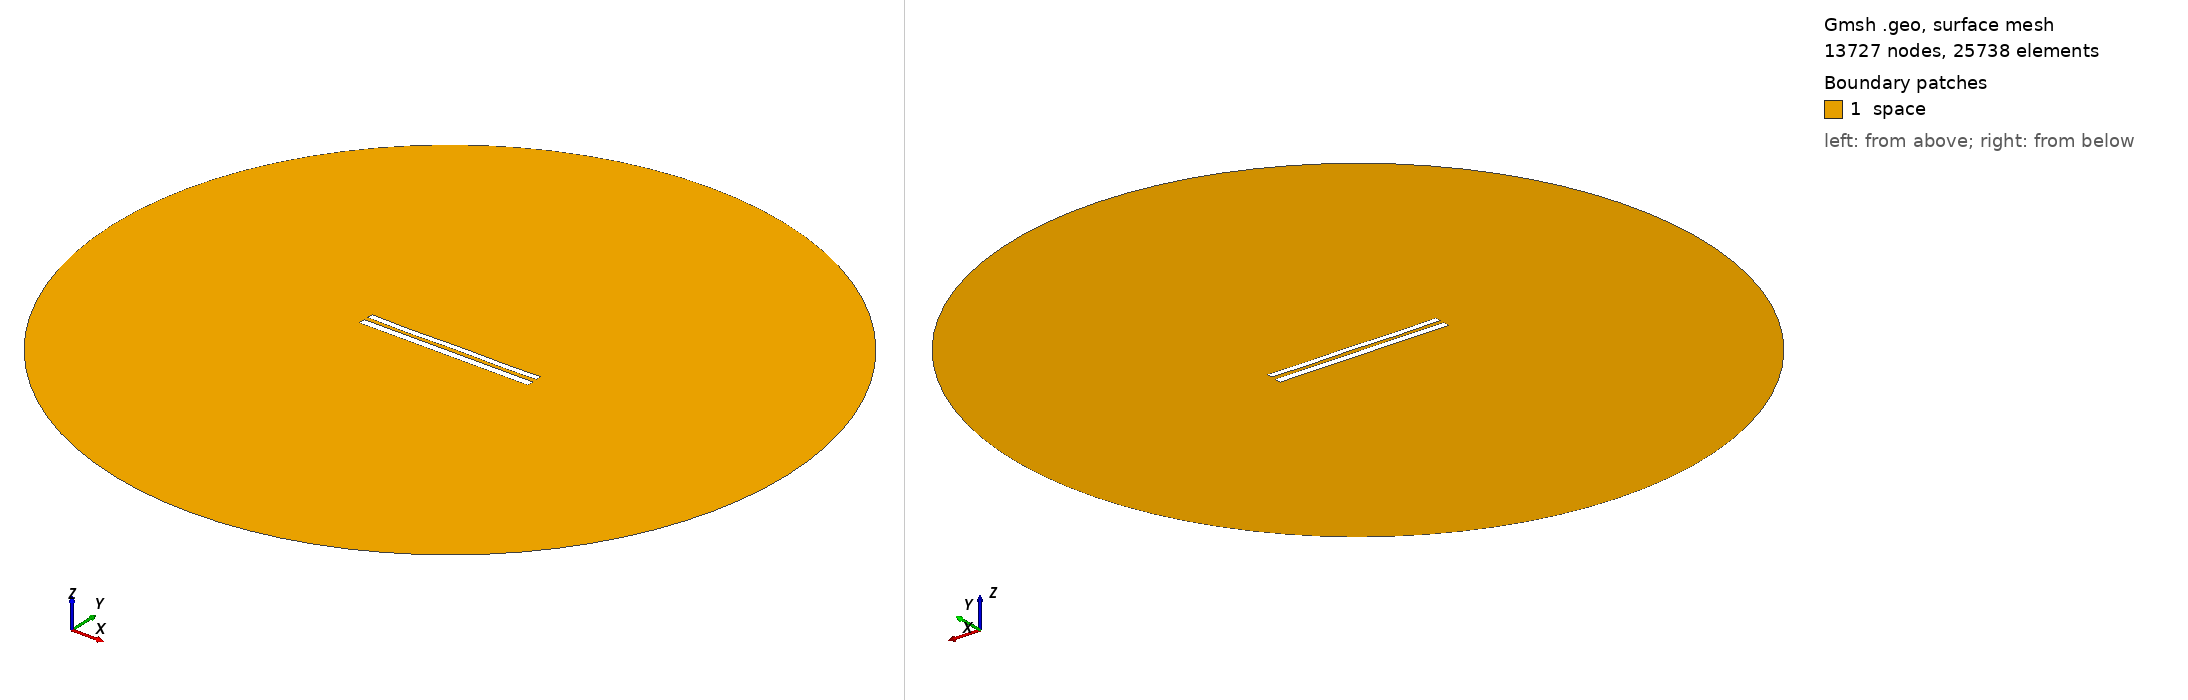

Gmsh geometry script, surface-meshed: 13727 nodes, 25738 surface elements. Boundary patches (legend numbers): 1 space. Left view from above one corner, right view from below the opposite corner. Legend entries are the model's physical surfaces. The drawing asked Gmsh for element sizes between 1% and 20% of the model's largest extent; the script's own settings can give other sizes.

=== 9031.geo (drawn) ===
//---------------------------------------
// Geometry kernel
//---------------------------------------

SetFactory("OpenCASCADE");



//---------------------------------------
// Parameters of the geometry
//---------------------------------------

// Overetch of the upper plate
overetch = 0.25;

// Distance between the plates
distance = 2.5;

// Discretization over the x axis (for the deformation)
nx = 50; 

// Length of the plate
L = 100 - overetch; 

// Number of modes
n = 4; 

// 1st mode coefficient
coeff(1) = 0.0;
beta(1) = 0.596864 * 3.1415926535 / L;

// 2nd mode coefficient
coeff(2) = -0.075;
beta(2) = 1.49418 * 3.1415926535 / L;

// 3rd mode coefficient
coeff(3) = -0.075;
beta(3) = 2.50025 * 3.1415926535 / L;

// 4th mode coefficient
coeff(4) = -0.15;
beta(4) = 3.49999 * 3.1415926535 / L;



//---------------------------------------
// Upper plate (deformed rectangle)
//---------------------------------------

// Coordiantes of the upper plate
xmin = -50;
xmax = 50 - overetch;

// Height of the upper plate
yheight = 4 - 2 * overetch;

// Indexes of the points
UpperID[] = {};
LowerID[] = {};
LeftID[] = {};
RightID[] = {};

// Point index
p = 1;

// Horizontal edges
For i In {1:nx}
    x = xmin + (i-1)*(xmax - xmin)/(nx-1);

    y_bottom = distance / 2 + overetch;
    For j In {1:n}
        C = (Cosh(beta(j)*L) + Cos(beta(j)*L)) / (Sinh(beta(j)*L) + Sin(beta(j)*L));
        y_bottom  = y_bottom + coeff(j) * (Cosh(beta(j)*(x+50)) - Cos(beta(j)*(x+50)) - C * (Sinh(beta(j)*(x+50)) - Sin(beta(j)*(x+50))));
    EndFor

    y_top = y_bottom + yheight;

    Point(p) = {x, y_top, 0, 1.0};
    UpperID[i] = p;
    p = p + 1;

    Point(p) = {x, y_bottom, 0, 1.0};
    LowerID[i] = p;
    p = p + 1;
EndFor

// Create point lists
UpperPts[] = {}; LowerPts[] = {};
For i In {1:nx}
  UpperPts[] += {UpperID[i]};
  LowerPts[] += {LowerID[i]};
EndFor

// Build splines
Spline(1) = {UpperPts[]};
Spline(2) = {LowerPts[]};
Line(3) = {LowerPts[nx-1], UpperPts[nx-1]};
Line(4) = {LowerPts[0], UpperPts[0]};

// Build the plane surface
Curve Loop(1) = {2, 3, -1, -4};
Plane Surface(1) = {1};



//---------------------------------------
// Lower plate (rectangle)
//---------------------------------------

// Vertices
Point(1001) = {-50, -1, 0, 1.0};
Point(1002) = { 50, -1, 0, 1.0};
Point(1003) = { 50,  -5, 0, 1.0};
Point(1004) = {-50,  -5, 0, 1.0};

// Edges
Line(5) = {1001, 1002};
Line(6) = {1002, 1003};
Line(7) = {1003, 1004};
Line(8) = {1004, 1001};

// Plane surface
Line Loop(2) = {5, 6, 7, 8};
Plane Surface(2) = {2}; 



//---------------------------------------
// Outer (fictious) boundary
//---------------------------------------

// Points
Point(1005) = {0, 0, 0};       // Center
Point(1006) = {200, 0, 0};     // Start point
Point(1007) = {0, 200, 0};     // 90 degrees
Point(1008) = {-200, 0, 0};    // 180 degrees
Point(1009) = {0, -200, 0};    // 270 degrees

// Circle arcs (each needs start, center, end)
Circle(9) = {1006, 1005, 1007};
Circle(10) = {1007, 1005, 1008};
Circle(11) = {1008, 1005, 1009};
Circle(12) = {1009, 1005, 1006};

// Plane surface for the entire domain
Curve Loop(3) = {9, 10, 11, 12};
Surface(3) = {3};

// Subtract the plates from the whole domain to obtain the actual domain where we want to solve the equations
BooleanDifference{ Surface{3}; Delete; }{ Surface{1}; Surface{2}; Delete; }




//---------------------------------------
// Transfinite Lines/Curves
//---------------------------------------

// Set the number of points on the boundaries
r = 7;

// Plates
Transfinite Curve {1, 2} = 50*r Using Progression 1;
Transfinite Curve {3, 4} = 2*r Using Progression 1;
Transfinite Line {5, 7} = 50*r Using Progression 1;
Transfinite Line {6, 8} = 2*r Using Progression 1;

// Outer boundary
Transfinite Line {9, 10, 11, 12} = 20 Using Progression 1;



//---------------------------------------
// Physical groups
//---------------------------------------                

// Physical curves (boundaries)
Physical Line("force_segment", 10) = {2};
Physical Line("upper_plate", 11) = {1, 3, 4};
Physical Line("lower_plate", 12) = {5, 6, 7, 8};
Physical Line("boundary", 20) = {9, 10, 11, 12};

// Physical Surfaces
Physical Surface("space", 30) = {3};



//---------------------------------------
// 6. Generate the Mesh
//---------------------------------------

// 2D mesh generation
Mesh 2;
